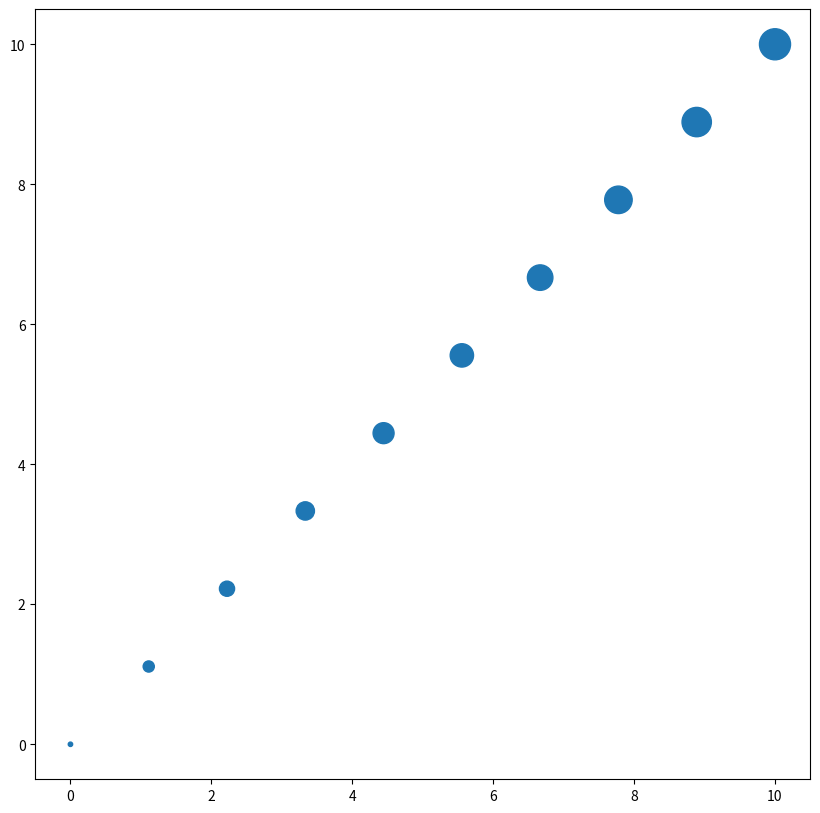

This figure's Python source:
import matplotlib.pyplot as plt
import numpy as np

# Size array and Color Array

n_data = 10
x_data = np.linspace(0, 10, n_data)
y_data = np.linspace(0, 10, n_data)

s_arr = np.linspace(10, 500, n_data)

fig, ax = plt.subplots(figsize=(10, 10))
ax.scatter(x_data, y_data, s=s_arr)

plt.show()
